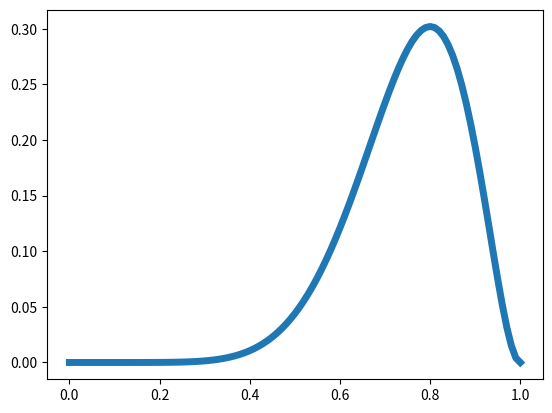
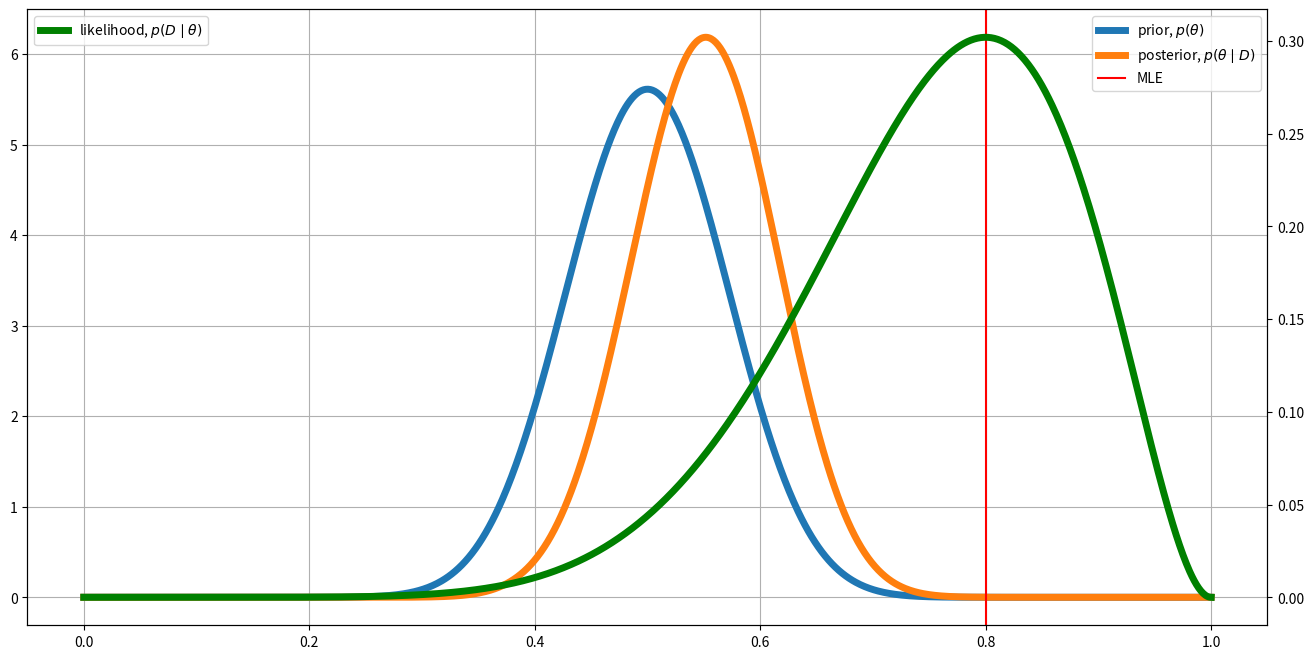
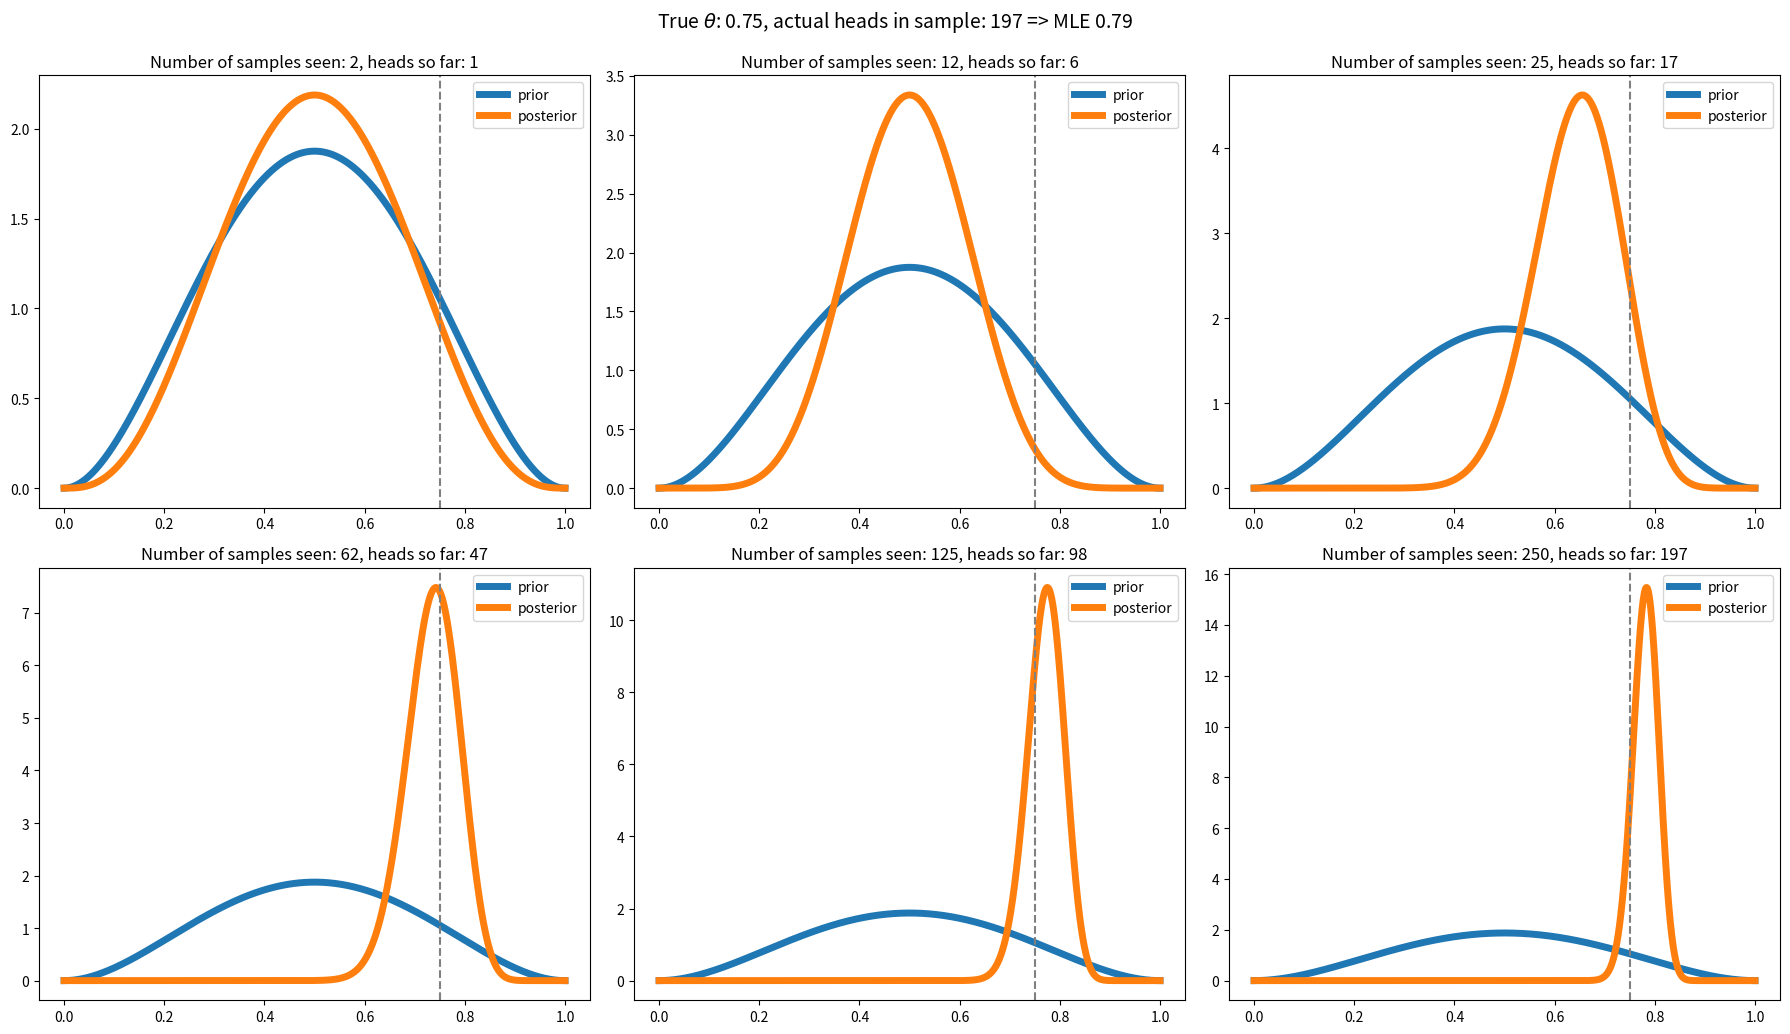

Python code for these plots, in order:
import matplotlib.pyplot as plt
import numpy as np

from scipy import stats
from scipy.special import binom

def likelihood(n, y, theta):
    return binom(n, y) * theta**y * (1 - theta) ** (n - y)

x_grid = np.linspace(0, 1, 101)
plt.plot(x_grid, [likelihood(10, 8, x) for x in x_grid], linewidth=5);

def likelihood(n, y, theta):
    return binom(n, y) * theta**y * (1 - theta) ** (n - y)

x_grid = np.linspace(0, 1, 1_000)

n = 10
y = 8

a = 25
b = 25

prior = stats.beta(a, b)
posterior = stats.beta(y + a, n - y + b)
likelihoods = [likelihood(n, y, p) for p in x_grid]

f, ax = plt.subplots(figsize=(16, 8))
ax.plot(x_grid, prior.pdf(x_grid), label="prior, $p(\\theta)$", linewidth=5)
ax.plot(
    x_grid, posterior.pdf(x_grid), label="posterior, $p(\\theta \mid D)$", linewidth=5
)
ax2 = ax.twinx()
ax2.plot(
    x_grid,
    likelihoods,
    label="likelihood, $p(D \mid \\theta )$",
    linewidth=5,
    color="green",
)
ax.axvline(y / n, color="red", label="MLE")
ax.grid()
ax.legend()
ax2.legend(loc="upper left");

true_theta = 0.75
a = 3
b = 3
prior = stats.beta(a, b)

# Sample some data:
num_tosses = 250
samples = np.random.binomial(1, true_theta, num_tosses)
print(f"Sample has mean: {samples.mean()} and true coin bias is: {true_theta}")

fracs = [0.01, 0.05, 0.1, 0.25, 0.5, 1]
ns = np.round(np.array(fracs) * num_tosses).astype(int)

f, ax = plt.subplots(2, 3, figsize=(18, 10))
ax = ax.ravel()

for i in range(len(ns)):
    ax[i].plot(x_grid, prior.pdf(x_grid), label="prior", linewidth=5)
    heads = samples[: ns[i]].sum()
    post = stats.beta(heads + a, ns[i] - heads + b)
    ax[i].plot(x_grid, post.pdf(x_grid), label="posterior", linewidth=5)
    ax[i].set_title(f"Number of samples seen: {ns[i]}, heads so far: {heads}")
    ax[i].axvline(true_theta, color="grey", linestyle="--")
    ax[i].legend()

plt.tight_layout()
plt.suptitle(
    f"True $\\theta$: {true_theta}, actual heads in sample: {samples.sum()} => MLE {samples.mean():.2f}",
    fontsize=14,
    y=1.03,
);

